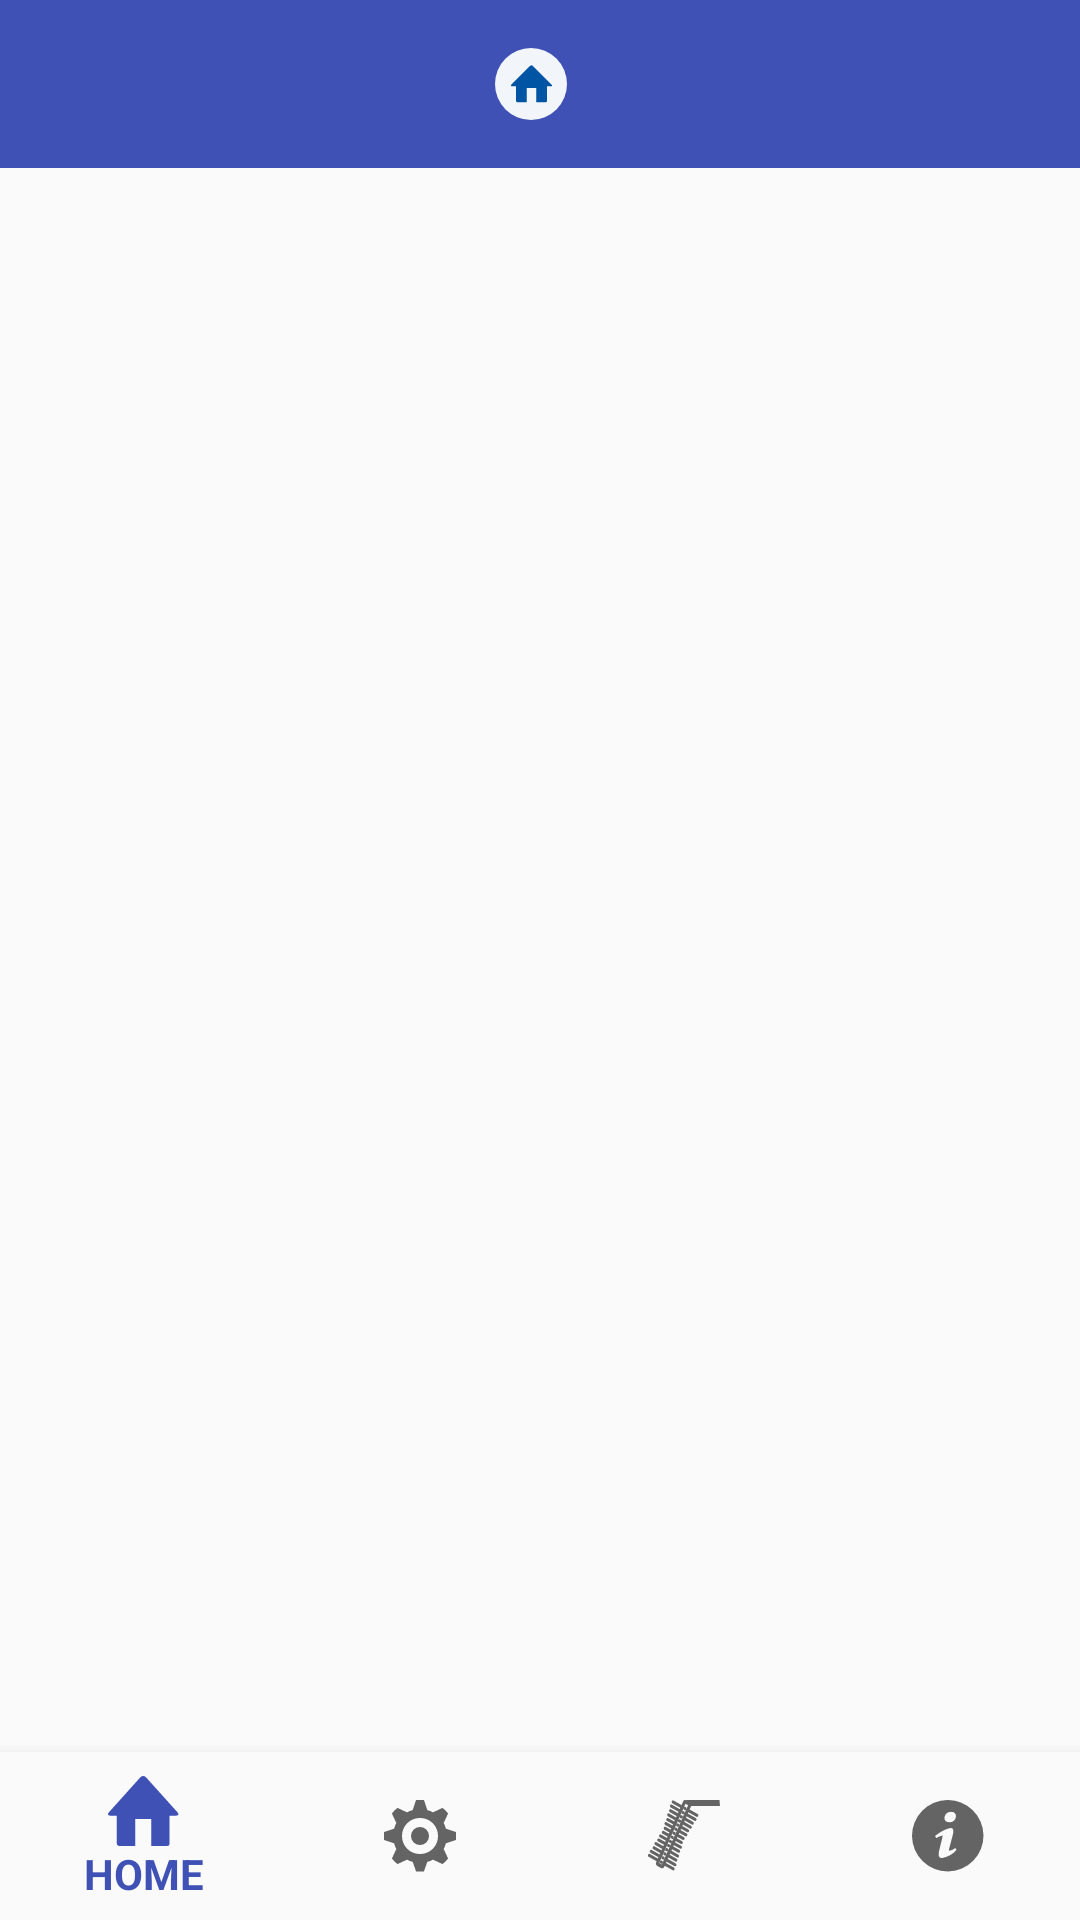

Produce the Android XML layout that renders to this screen, including the resource entries it uses.
<!-- AndroidManifest.xml: application theme CustomAppTheme -->
<!-- res/layout/activity_main.xml -->
<?xml version="1.0" encoding="utf-8"?>
<android.support.constraint.ConstraintLayout
    xmlns:android="http://schemas.android.com/apk/res/android"
    xmlns:app="http://schemas.android.com/apk/res-auto"
    xmlns:tools="http://schemas.android.com/tools"
    android:id="@+id/container"
    android:layout_width="match_parent"
    android:layout_height="match_parent"
    android:fitsSystemWindows="true"
    tools:context=".MainActivity">
    





    <android.support.v7.widget.Toolbar
        android:id="@+id/my_toolbar"
        android:layout_width="match_parent"
        android:layout_height="?attr/actionBarSize"
        android:layout_gravity="center_vertical|center_horizontal|center"
        android:background="?attr/colorPrimary"
        android:foregroundGravity="center"
        android:gravity="center_vertical|center_horizontal|center"
        android:textAlignment="center"
        android:theme="@style/ThemeOverlay.AppCompat.ActionBar"
        app:layout_constraintEnd_toEndOf="parent"
        app:layout_constraintStart_toStartOf="parent"
        app:layout_constraintTop_toTopOf="parent"
        app:popupTheme="@style/ThemeOverlay.AppCompat.Light"
        app:titleTextColor="@color/colorAccent">

        <ImageView
            android:id="@+id/toolbar_image"
            android:layout_width="wrap_content"
            android:layout_height="wrap_content"
            android:layout_gravity="center"
            android:contentDescription="@string/home_icon_desc"
            android:paddingStart="3dp"
            android:paddingEnd="3dp"
            app:srcCompat="@drawable/ic_home_icon"
            tools:layout_editor_absoluteX="188dp"
            tools:layout_editor_absoluteY="16dp" />

        <TextView
            android:id="@+id/toolbar_title"
            style="@style/TextAppearance.AppCompat.Widget.ActionBar.Title"
            android:layout_width="wrap_content"
            android:layout_height="wrap_content"
            android:layout_gravity="center"
            android:paddingStart="3dp"
            android:paddingEnd="3dp"
            android:textColor="@color/colorTextBright" />
        
    </android.support.v7.widget.Toolbar>


    <FrameLayout
    android:id="@+id/drawer_container"
    android:layout_width="match_parent"
    android:layout_height="match_parent"
    android:layout_below="@id/my_toolbar"
    android:layout_above="@id/navigation"
    android:layout_marginBottom="?attr/actionBarSize"
    android:layout_marginTop="?attr/actionBarSize">
        

        
        <FrameLayout
            android:id="@+id/container_fragment"
            android:layout_width="match_parent"
            android:layout_height="match_parent"
            >

        </FrameLayout>

    </FrameLayout>

    <android.support.design.widget.BottomNavigationView
        android:id="@+id/navigation"
        android:layout_width="match_parent"
        android:layout_height="wrap_content"
        android:layout_marginEnd="0dp"
        android:layout_marginStart="0dp"
        android:background="?android:attr/windowBackground"
        app:layout_constraintBottom_toBottomOf="parent"
        app:layout_constraintLeft_toLeftOf="parent"
        app:layout_constraintRight_toRightOf="parent"
        app:menu="@menu/navigation" >

    </android.support.design.widget.BottomNavigationView>


</android.support.constraint.ConstraintLayout>

<!-- resources referenced by this layout -->
<resources>
  <color name="colorAccent">#FF4081</color>
  <color name="colorTextBright">#eceff0</color>
  <!-- drawable ic_home_icon (drawable) -->
  <vector android:height="24dp" android:viewportHeight="23"
      android:viewportWidth="23" android:width="24dp" xmlns:android="http://schemas.android.com/apk/res/android">
      <path android:fillColor="#f2f6fb" android:pathData="M11.5,11.5m-11.5,0a11.5,11.5 0,1 1,23 0a11.5,11.5 0,1 1,-23 0"/>
      <path android:fillColor="#0054a4" android:pathData="M18.054,11.677l-5.858,-5.864a0.753,0.753 0,0 0,-1.089 0l-5.858,5.864c-0.3,0.311 -0.189,0.564 0.249,0.564h1.221v4.5c0,0.326 0.014,0.589 0.6,0.589h2.843v-4.514h2.976v4.516h2.986c0.448,0 0.46,-0.263 0.46,-0.589v-4.506L17.804,12.2371C18.243,12.242 18.355,11.993 18.054,11.677Z"/>
  </vector>
  <string name="home_icon_desc">HOME icon</string>
  <style name="CustomAppTheme" parent="Theme.AppCompat.Light.NoActionBar">
          
          <item name="colorPrimary">@color/colorPrimary</item>
          <item name="colorPrimaryDark">@color/colorPrimaryDark</item>
          <item name="colorAccent">@color/colorAccent</item>
  
          
          
  
          
          <item name="drawerArrowStyle">@style/MaterialDrawer.DrawerArrowStyle</item>
  
          
      </style>
  <color name="colorPrimary">#3F51B5</color>
  <color name="colorPrimaryDark">#303f9f</color>
  <style name="MaterialDrawer.DrawerArrowStyle" parent="Widget.AppCompat.DrawerArrowToggle">
          <item name="spinBars">false</item>
          <item name="color">@android:color/white</item>
      </style>
</resources>
